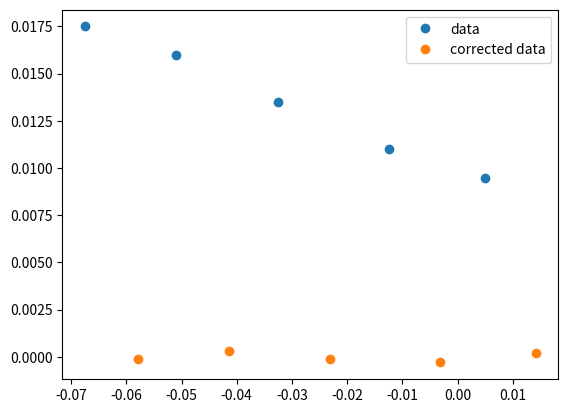

This chart was generated by the following Python code: (Note: this script raises an exception after producing the figure.)
import numpy as np
import pandas as pd
import matplotlib.pyplot as plt

x = np.array([0.4325, 0.449, 0.4675, 0.4875, 0.505]) - 0.5
y = np.array([0.5175, 0.516, 0.5135, 0.511, 0.5095]) - 0.5

# x = np.array([0.444, 0.4515, 0.46, 0.47, 0.4795, 0.498, 0.5175])
# y = np.array([0.50875, 0.5065, 0.505, 0.5045, 0.503, 0.501, 0.5025])

# Find the slope and intercept of the line
m, b = np.polyfit(x, y, 1)

# Get the angle of the line
angle = np.arctan(m)

# Get the roration matrix
R = np.array([[np.cos(angle), -np.sin(angle)], [np.sin(angle), np.cos(angle)]])
# Get the inverse rotation matrix
R_inv = np.linalg.inv(R)

# Rotate the data
# x_rot = R_inv[0, 0] * x + R_inv[0, 1] * y - R_inv[0, 0] * b
y_rot = R_inv[1, 0] * x + R_inv[1, 1] * y - R_inv[1, 1] * b

x1 = np.array([0.463, 0.465, 0.4675, 0.47, 0.4705, 0.475]) - 0.5
y1 = np.array([0.552, 0.532, 0.5135, 0.505, 0.495, 0.4775]) - 0.5

# Find the slope and intercept of the line
m1, b1 = np.polyfit(x1, y1, 1)

# Get the angle of the line
angle1 = np.arctan(m1)

# Get the roration matrix
R1 = np.array([[np.cos(angle1), -np.sin(angle1)], [np.sin(angle1), np.cos(angle1)]])

# Get the inverse rotation matrix
R_inv1 = np.linalg.inv(R1)

R_inv_f = np.matmul(R_inv, R_inv1)

# Rotate the data
x_rot1 = R_inv_f[1, 0] * x1 + R_inv_f[1, 1] * y1 - R_inv_f[0, 0] * b1
# y_rot1 = R_inv1[1, 0] * x1 + R_inv1[1, 1] * y1 - R_inv1[1, 1] * b1

x_rot = R_inv_f[1, 0] * x + R_inv_f[1, 1] * y - R_inv_f[0, 0] * b1
y_rot1 = R_inv_f[1, 0] * x1 + R_inv_f[1, 1] * y1 - R_inv_f[1, 1] * b

# Plot the data
plt.close("all")
plt.figure()
plt.plot(x, y, 'o', label='data')
plt.plot(x_rot, y_rot, 'o', label='corrected data')
plt.legend()
plt.savefig('../figures/test.png')

# Plot the data
plt.close("all")
plt.figure()
plt.plot(x1, y1, 'o', label='data')
plt.plot(x_rot1, y_rot1, 'o', label='corrected data')
plt.legend()
plt.savefig('../figures/test1.png')

# np.array([[0.98678, 0.16204], [0.11392, 0.99349]])

# 
print([[R_inv1[1,0], R_inv1[1,1]], [R_inv[1,0], R_inv[1,1]]])